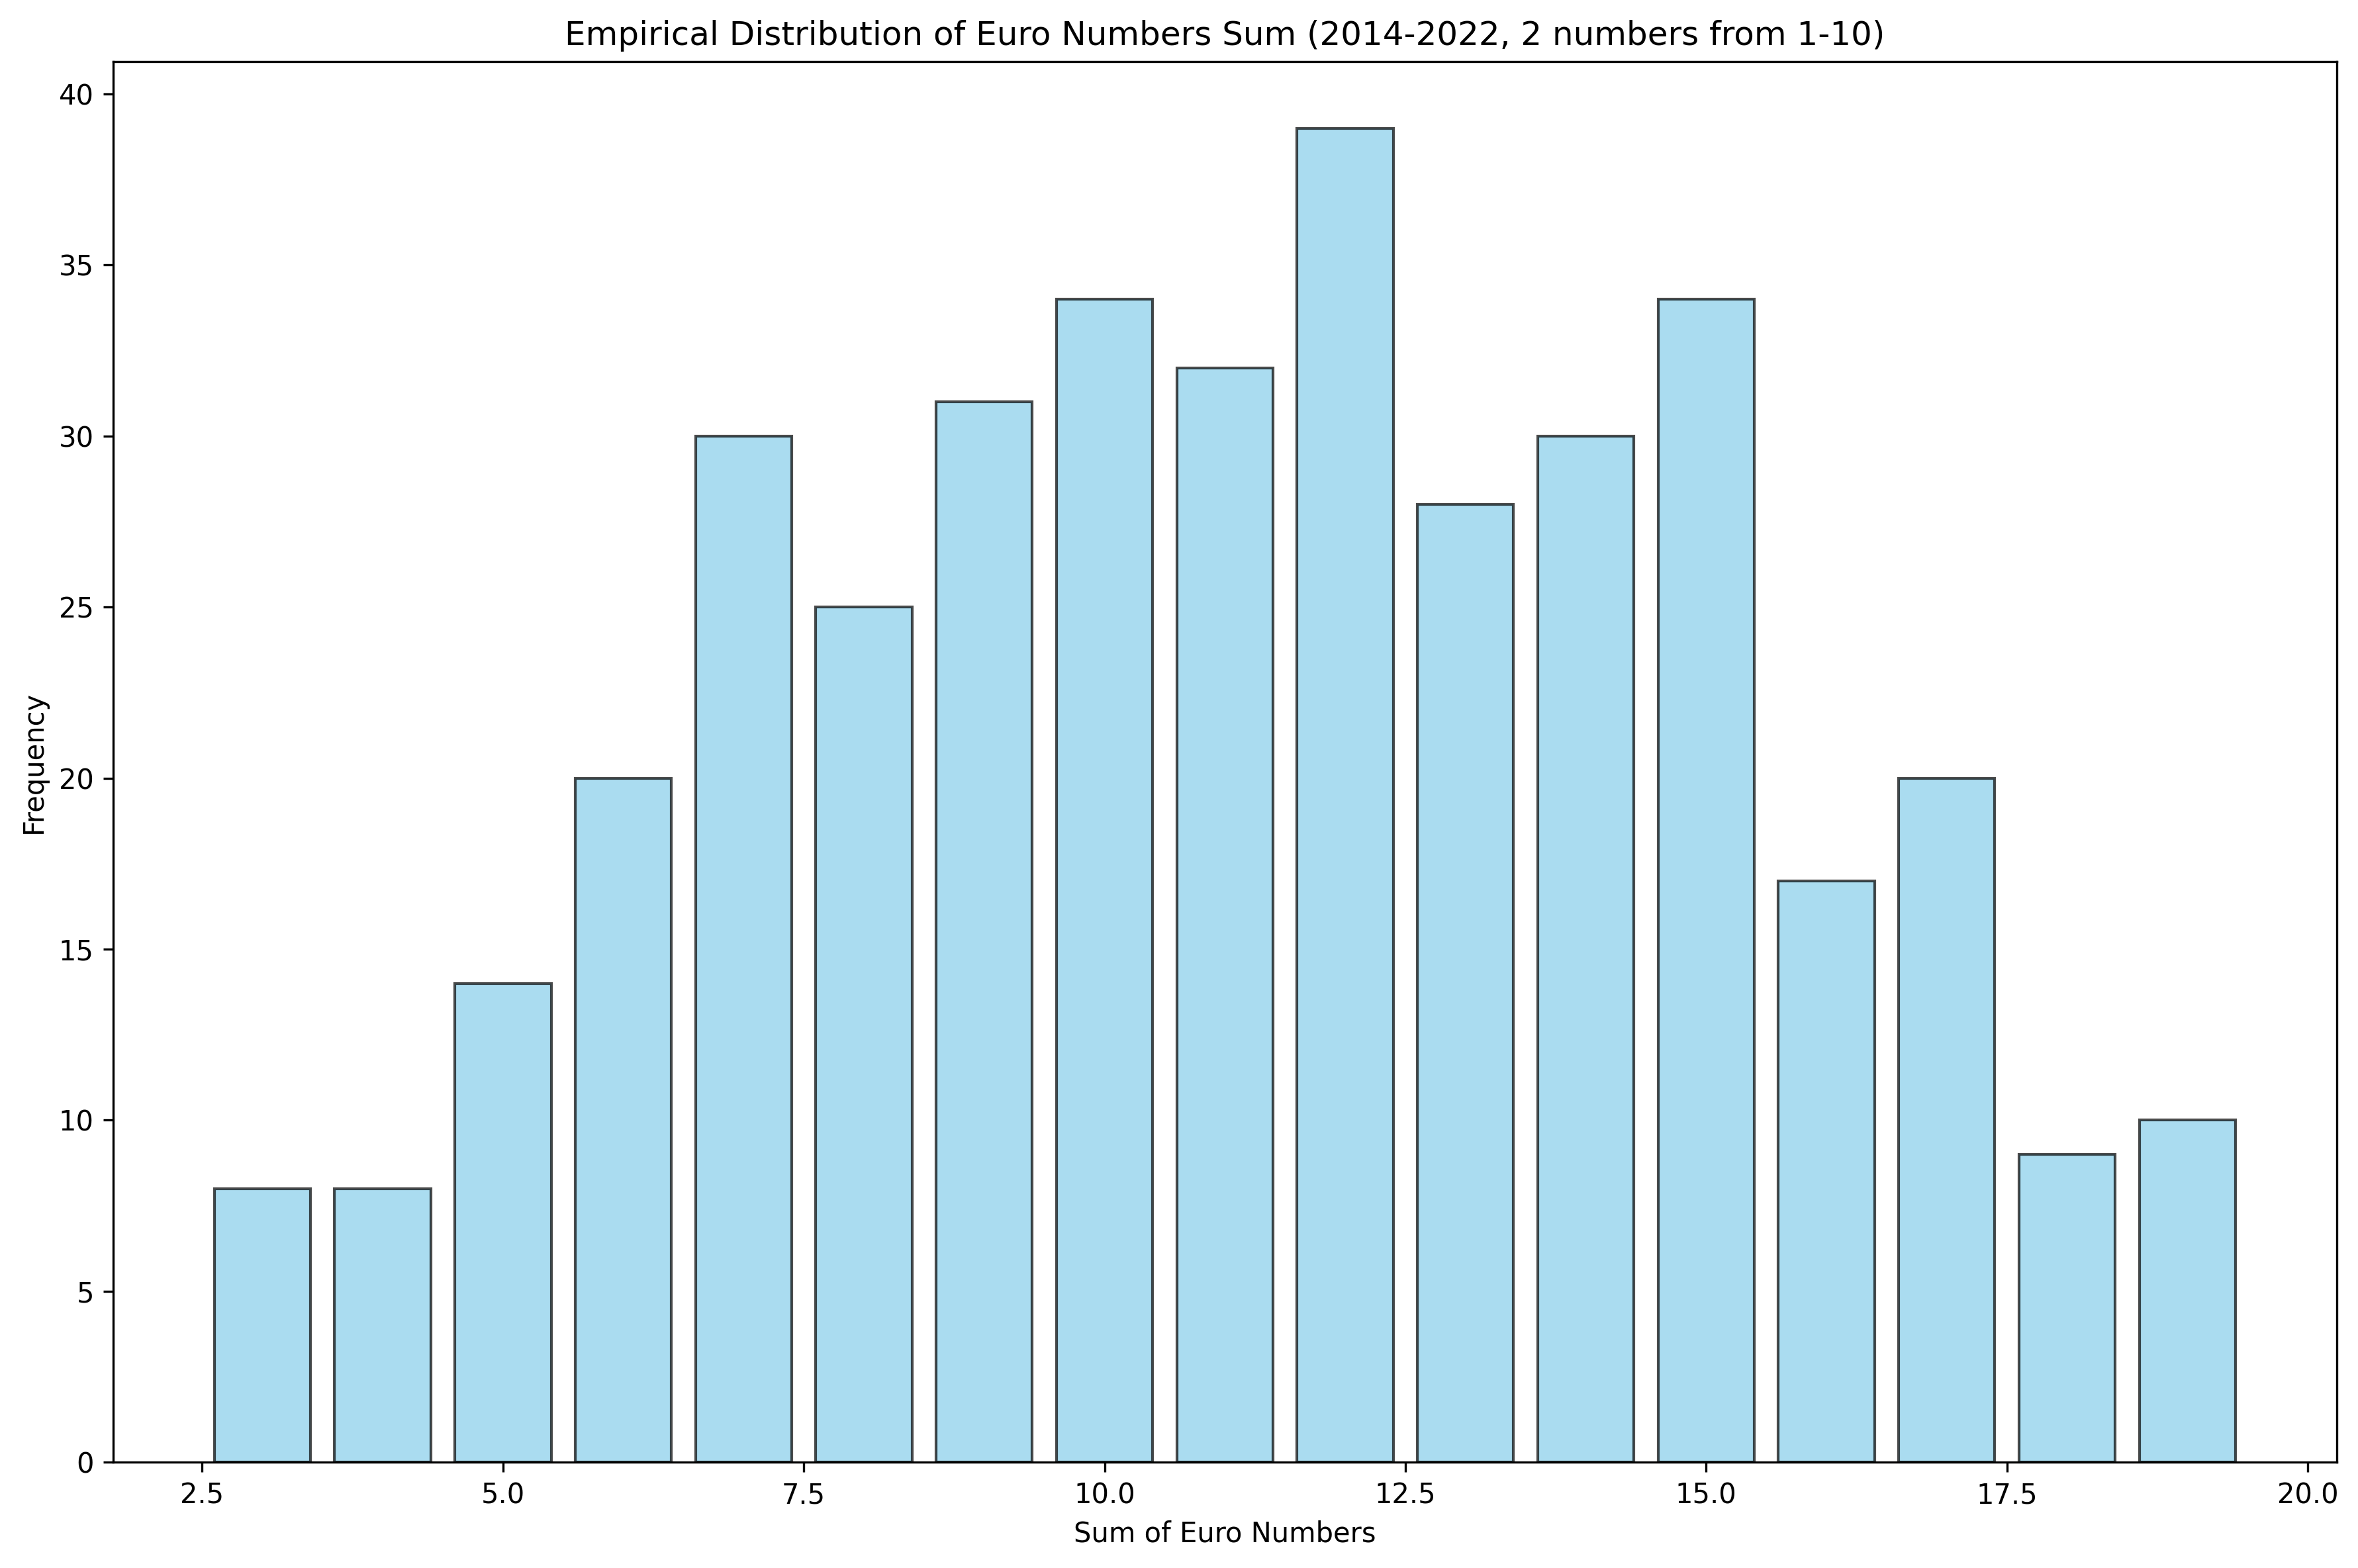

Values plotted in this chart, from the file beside it:
sum, frequency, probability
3, 8, 0.02057
4, 8, 0.02057
5, 14, 0.03599
6, 20, 0.05141
7, 30, 0.07712
8, 25, 0.06427
9, 31, 0.07969
10, 34, 0.0874
11, 32, 0.08226
12, 39, 0.1003
13, 28, 0.07198
14, 30, 0.07712
15, 34, 0.0874
16, 17, 0.0437
17, 20, 0.05141
18, 9, 0.02314
19, 10, 0.02571
